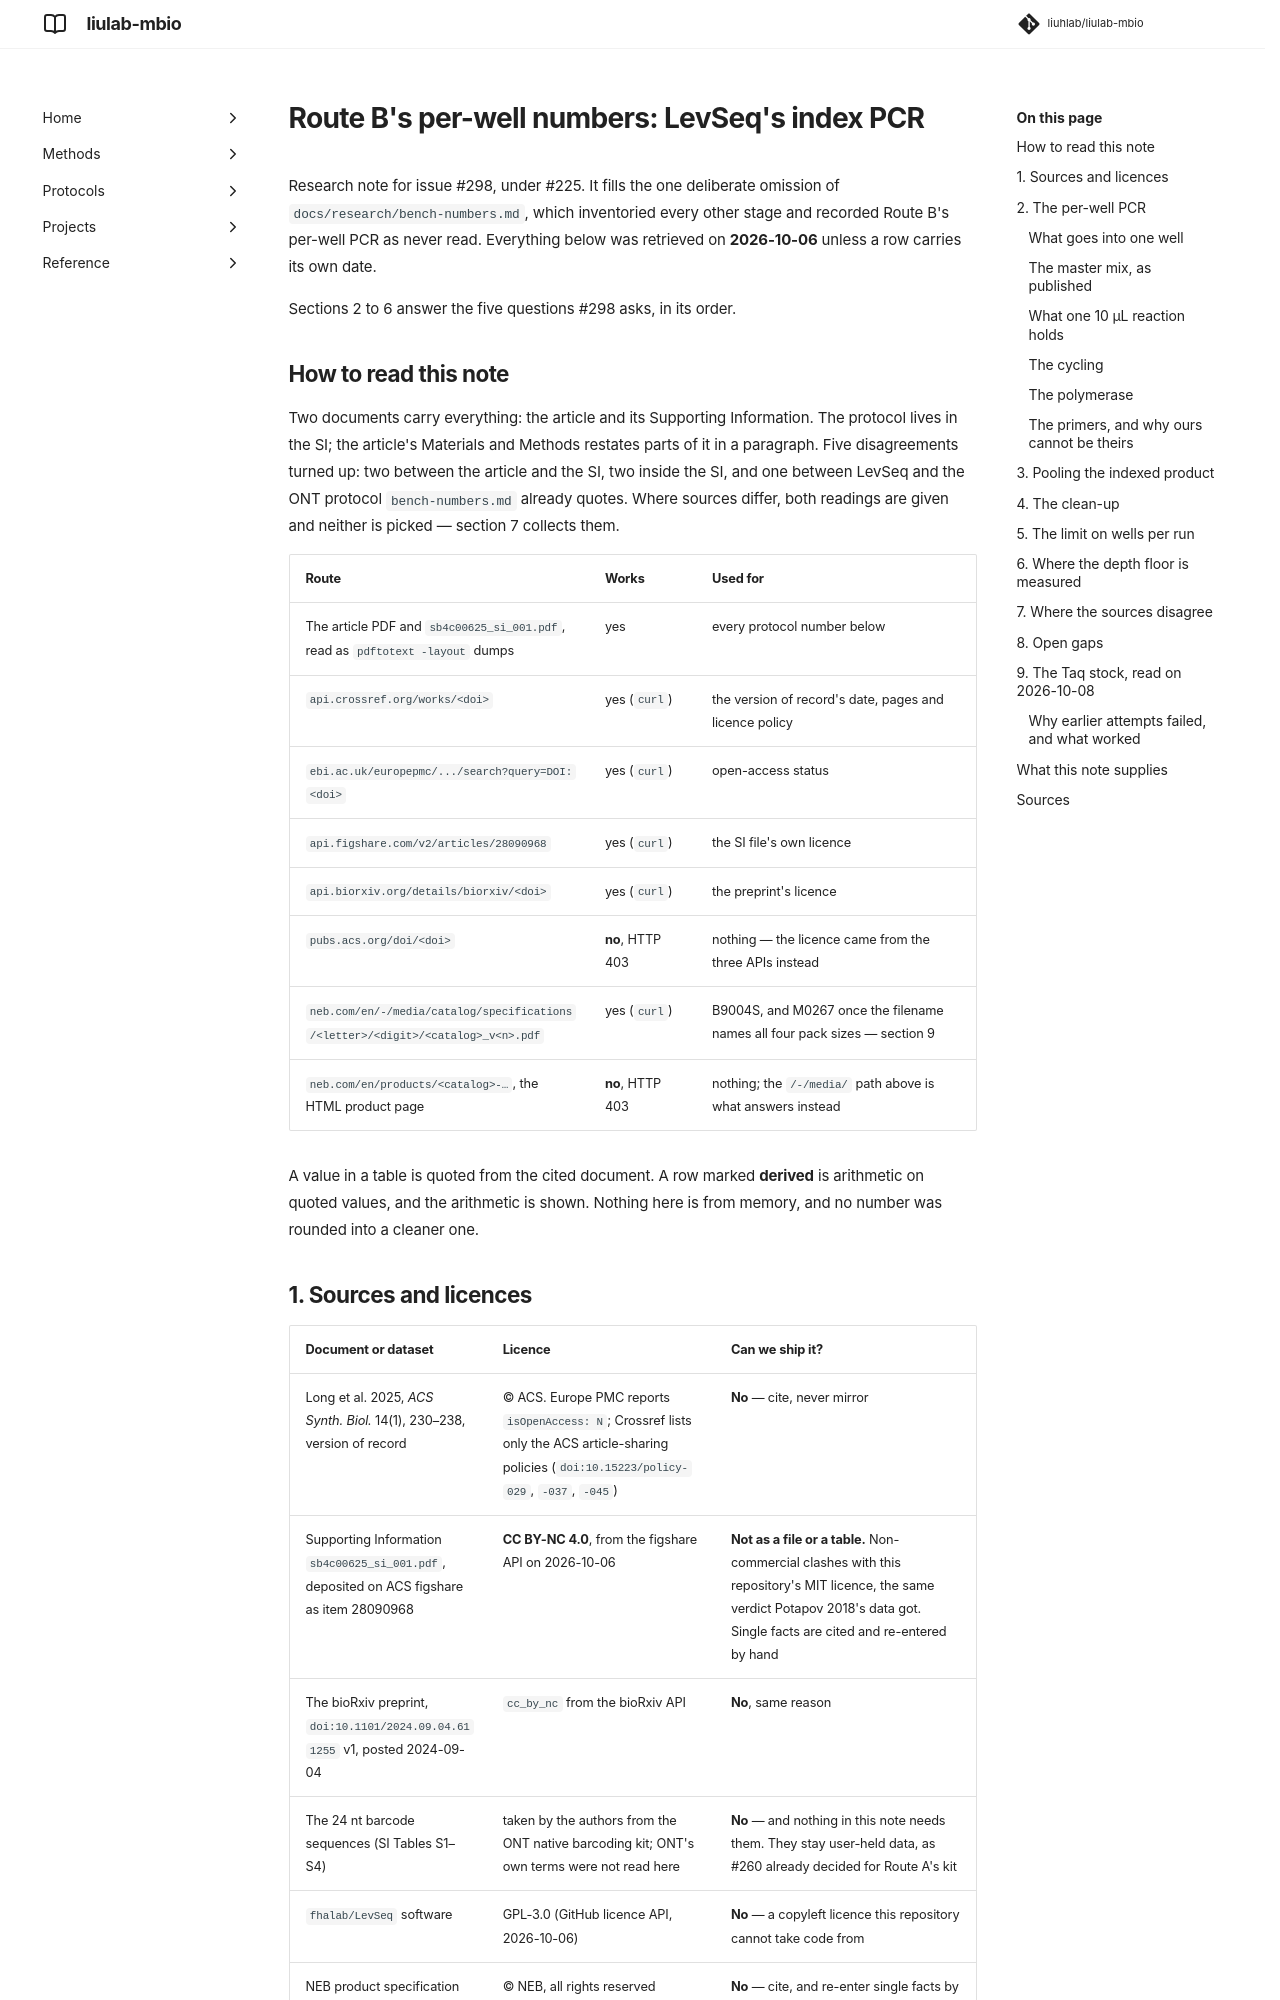

repository: liuhlab/liulab-mbio · page: research/route-b-index-pcr/index.html · generator: mkdocs

---
search:
  exclude: true
---

# Route B's per-well numbers: LevSeq's index PCR

Research note for issue #298, under #225. It fills the one deliberate omission of
`docs/research/bench-numbers.md`, which inventoried every other stage and recorded Route B's
per-well PCR as never read. Everything below was retrieved on **2026-10-06** unless a row
carries its own date.

Sections 2 to 6 answer the five questions #298 asks, in its order.

## How to read this note

Two documents carry everything: the article and its Supporting Information. The protocol lives
in the SI; the article's Materials and Methods restates parts of it in a paragraph. Five
disagreements turned up: two between the article and the SI, two inside the SI, and one between
LevSeq and the ONT protocol `bench-numbers.md` already quotes. Where sources differ, both
readings are given and neither is picked — section 7 collects them.

| Route | Works | Used for |
| --- | --- | --- |
| The article PDF and `sb4c00625_si_001.pdf`, read as `pdftotext -layout` dumps | yes | every protocol number below |
| `api.crossref.org/works/<doi>` | yes (`curl`) | the version of record's date, pages and licence policy |
| `ebi.ac.uk/europepmc/.../search?query=DOI:<doi>` | yes (`curl`) | open-access status |
| `api.figshare.com/v2/articles/28090968` | yes (`curl`) | the SI file's own licence |
| `api.biorxiv.org/details/biorxiv/<doi>` | yes (`curl`) | the preprint's licence |
| `pubs.acs.org/doi/<doi>` | **no**, HTTP 403 | nothing — the licence came from the three APIs instead |
| `neb.com/en/-/media/catalog/specifications/<letter>/<digit>/<catalog>_v<n>.pdf` | yes (`curl`) | B9004S, and M0267 once the filename names all four pack sizes — section 9 |
| `neb.com/en/products/<catalog>-…`, the HTML product page | **no**, HTTP 403 | nothing; the `/-/media/` path above is what answers instead |

A value in a table is quoted from the cited document. A row marked **derived** is arithmetic on
quoted values, and the arithmetic is shown. Nothing here is from memory, and no number was
rounded into a cleaner one.
